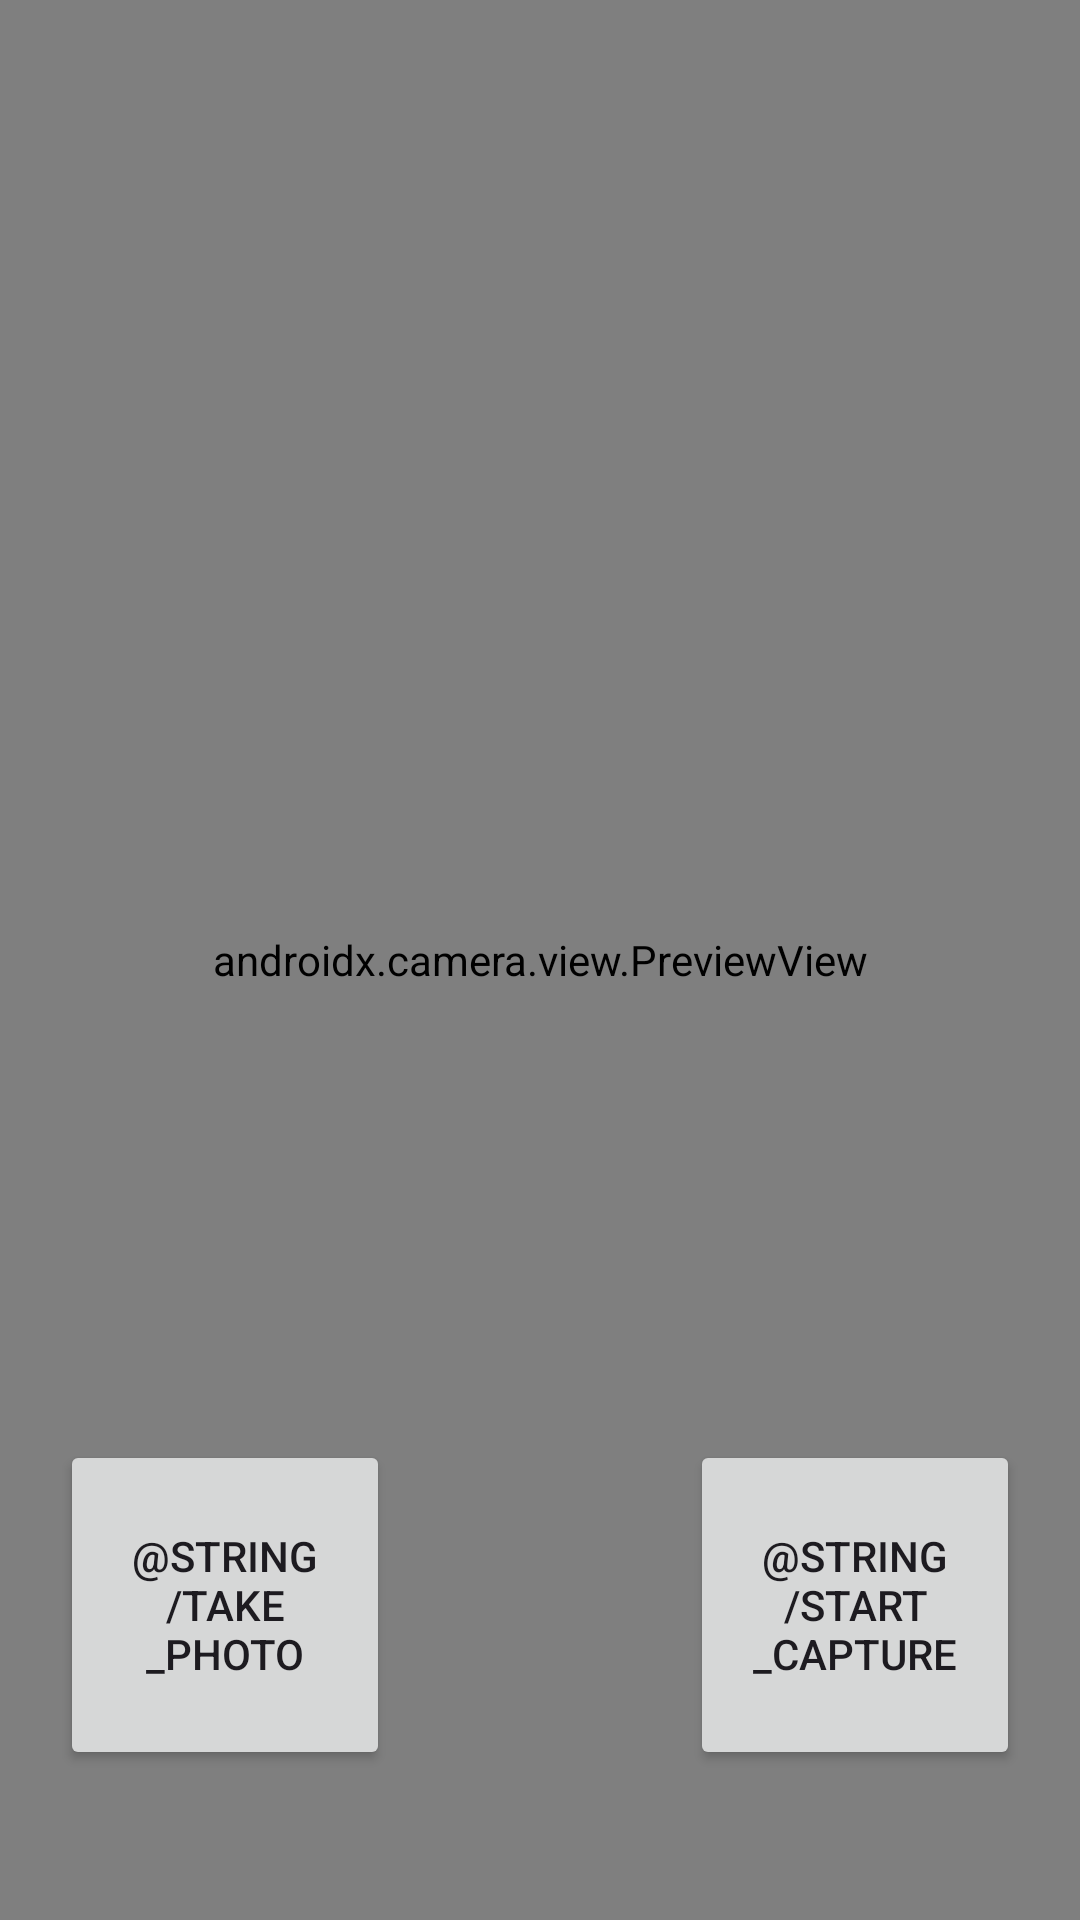

Android layout source for this screen:
<!-- AndroidManifest.xml: application theme Theme.QRealm -->
<!-- res/layout/activity_main.xml -->
<?xml version="1.0" encoding="utf-8"?>
<androidx.constraintlayout.widget.ConstraintLayout
    xmlns:android="http://schemas.android.com/apk/res/android"
    xmlns:app="http://schemas.android.com/apk/res-auto"
    xmlns:tools="http://schemas.android.com/tools"
    android:layout_width="match_parent"
    android:layout_height="match_parent"
    tools:context=".MainActivity">

    <androidx.camera.view.PreviewView
        android:id="@+id/viewFinder"
        android:layout_width="match_parent"
        android:layout_height="match_parent" />

    <Button
        android:id="@+id/image_capture_button"
        android:layout_width="110dp"
        android:layout_height="110dp"
        android:layout_marginBottom="50dp"
        android:layout_marginEnd="50dp"
        android:elevation="2dp"
        android:text="@string/take_photo"
        app:layout_constraintBottom_toBottomOf="parent"
        app:layout_constraintLeft_toLeftOf="parent"
        app:layout_constraintEnd_toStartOf="@id/vertical_center_line" />

    <Button
        android:id="@+id/video_capture_button"
        android:layout_width="110dp"
        android:layout_height="110dp"
        android:layout_marginBottom="50dp"
        android:layout_marginStart="50dp"
        android:elevation="2dp"
        android:text="@string/start_capture"
        app:layout_constraintBottom_toBottomOf="parent"
        app:layout_constraintStart_toEndOf="@id/vertical_center_line" />

    <androidx.constraintlayout.widget.Guideline
        android:id="@+id/vertical_center_line"
        android:layout_width="wrap_content"
        android:layout_height="wrap_content"
        android:orientation="vertical"
        app:layout_constraintGuide_percent=".50" />

</androidx.constraintlayout.widget.ConstraintLayout>
<!-- resources referenced by this layout -->
<resources>
  <style name="Theme.QRealm" parent="Theme.Material3.DayNight.NoActionBar">
          
          <item name="colorPrimary">@color/purple_500</item>
          <item name="colorPrimaryVariant">@color/purple_700</item>
          <item name="colorOnPrimary">@color/white</item>
          
          <item name="colorSecondary">@color/teal_200</item>
          <item name="colorSecondaryVariant">@color/teal_700</item>
          <item name="colorOnSecondary">@color/black</item>
          
          <item name="android:statusBarColor">?attr/colorPrimaryVariant</item>
          
      </style>
  <!-- not gathered from this repository: default colours our renderer supplied (Android Studio template values) -->
  <color name="purple_500">#FF6200EE</color>
  <color name="purple_700">#FF3700B3</color>
  <color name="teal_200">#FF03DAC5</color>
  <color name="teal_700">#FF018786</color>
  <color name="black">#FF000000</color>
  <color name="white">#FFFFFFFF</color>
</resources>
